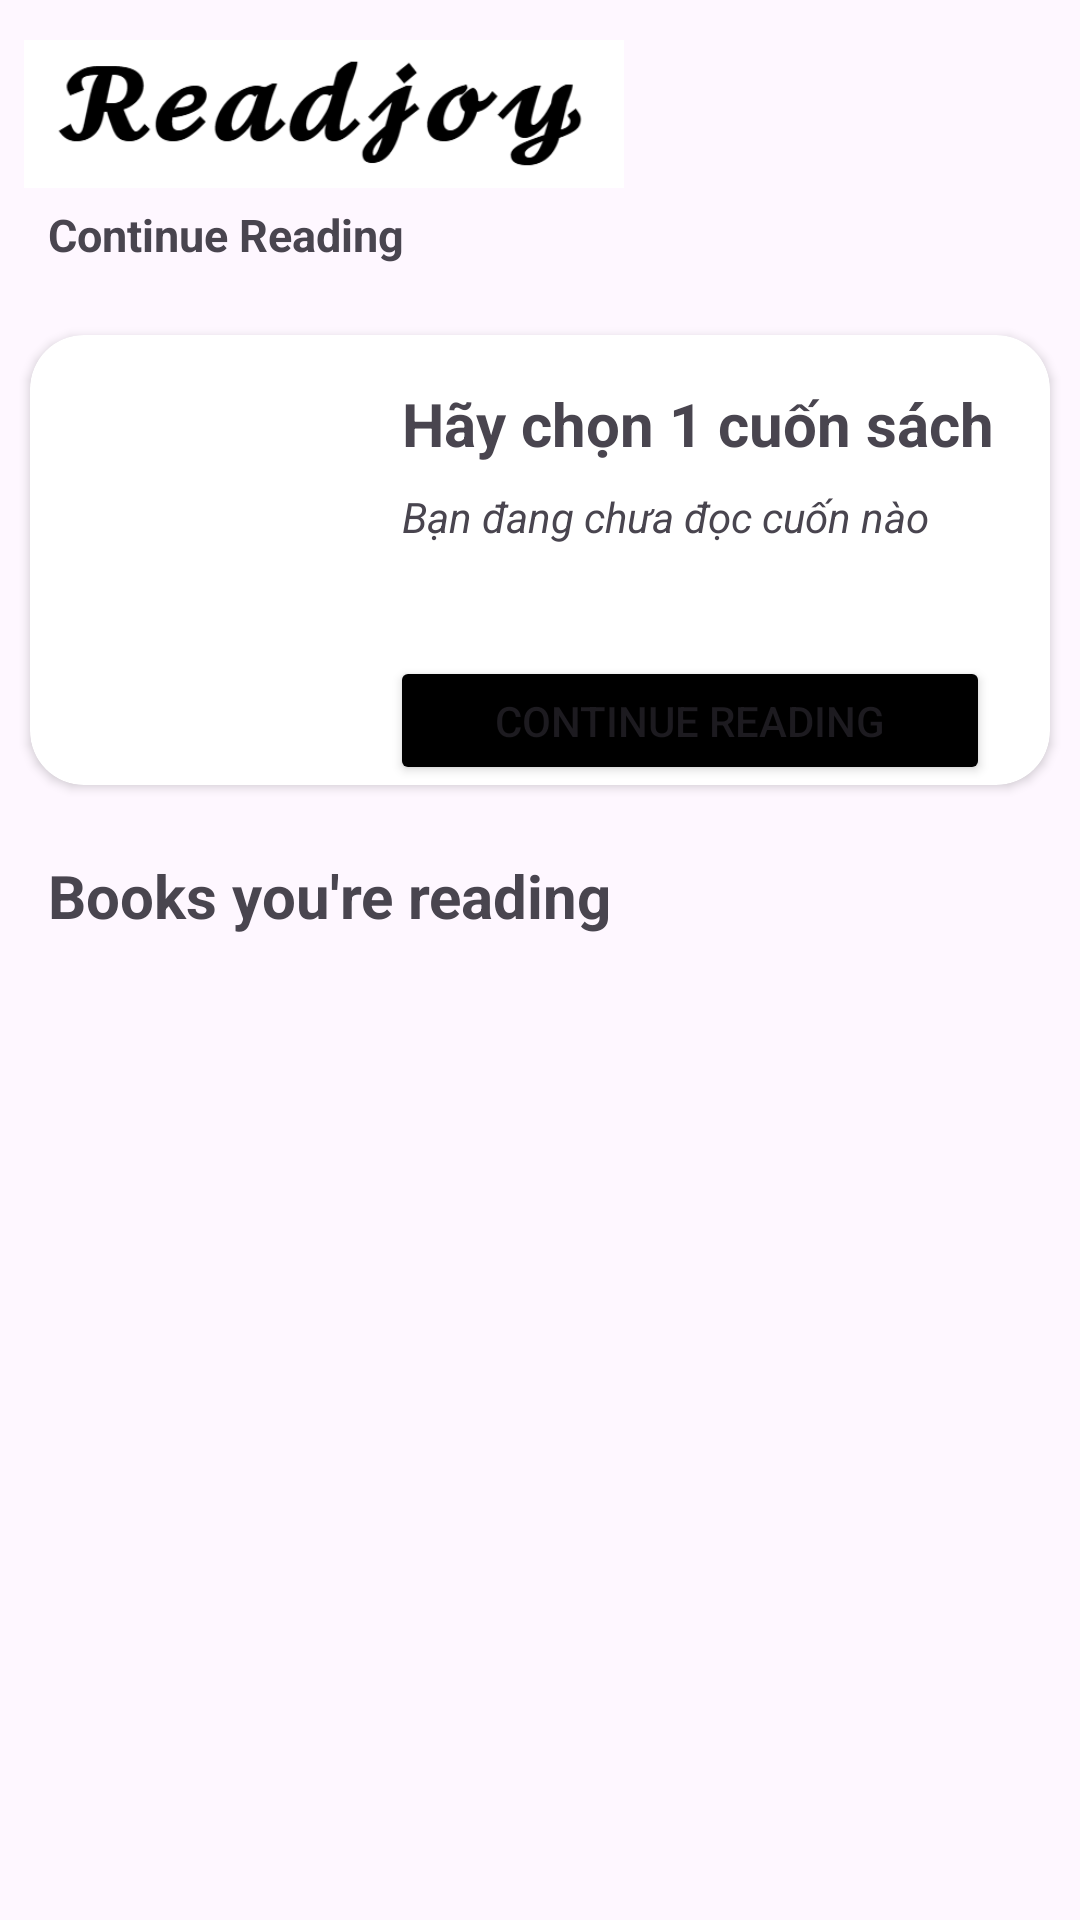

Here is an Android app screen rendered from its layout file. Give the layout XML and the strings, colors and styles it references.
<!-- AndroidManifest.xml: application theme Theme.ChatApplication2 -->
<!-- res/layout/fragment_main.xml -->
<?xml version="1.0" encoding="utf-8"?>
<androidx.constraintlayout.widget.ConstraintLayout xmlns:android="http://schemas.android.com/apk/res/android"
    xmlns:app="http://schemas.android.com/apk/res-auto"
    xmlns:tools="http://schemas.android.com/tools"
    android:id="@+id/main"
    android:layout_width="match_parent"
    android:layout_height="match_parent"
    tools:context=".fragment.MainFragment">
    <ImageView
        android:id="@+id/imageView2"
        android:layout_width="200dp"
        android:layout_height="60dp"
        app:layout_constraintStart_toStartOf="parent"
        app:layout_constraintTop_toTopOf="parent"
        android:layout_marginStart="8dp"
        android:layout_marginTop="8dp"
        app:srcCompat="@drawable/book_logo" />











    
    <androidx.cardview.widget.CardView
        android:id="@+id/cardView"
        android:layout_width="match_parent"
        android:layout_height="wrap_content"
        android:layout_margin="10dp"
        android:elevation="5dp"
        app:cardCornerRadius="18dp"
        app:layout_constraintBottom_toTopOf="@+id/guideline7"
        app:layout_constraintEnd_toEndOf="parent"
        app:layout_constraintStart_toStartOf="@+id/guideline8"
        app:layout_constraintTop_toBottomOf="@+id/textView9">

        <androidx.constraintlayout.widget.ConstraintLayout
            android:id="@+id/cl_recent_book"
            android:layout_width="match_parent"
            android:layout_height="match_parent">

            
            <ImageView
                android:id="@+id/iv_recent_book_cover"
                android:layout_width="100dp"
                android:layout_height="150dp"
                android:scaleType="centerCrop"
                app:layout_constraintBottom_toBottomOf="parent"
                app:layout_constraintStart_toStartOf="parent"
                app:layout_constraintTop_toTopOf="parent"
                app:srcCompat="@drawable/im_book_cover_3" />

            
            <TextView
                android:id="@+id/tv_recent_group_name"
                android:layout_width="240dp"
                android:layout_height="wrap_content"
                android:layout_marginStart="24dp"
                android:layout_marginTop="16dp"
                android:ellipsize="end"
                android:maxLines="2"
                android:text="Hãy chọn 1 cuốn sách"
                android:textSize="20sp"
                android:textStyle="bold"
                app:layout_constraintStart_toEndOf="@+id/iv_recent_book_cover"
                app:layout_constraintTop_toTopOf="parent" />

            
            <TextView
                android:id="@+id/tv_recent_book_name"
                android:layout_width="wrap_content"
                android:layout_height="wrap_content"
                android:layout_marginStart="24dp"
                android:layout_marginTop="8dp"
                android:text="Bạn đang chưa đọc cuốn nào"
                android:textStyle="italic"
                app:layout_constraintStart_toEndOf="@+id/iv_recent_book_cover"
                app:layout_constraintTop_toBottomOf="@+id/tv_recent_group_name" />

            
            <Button
                android:id="@+id/bt_continue_reading"
                android:layout_width="200dp"
                android:layout_height="43dp"
                android:backgroundTint="@color/black"
                android:text="Continue Reading"
                android:textAlignment="center"

                app:layout_constraintBottom_toBottomOf="parent"
                app:layout_constraintEnd_toEndOf="parent"
                app:layout_constraintStart_toEndOf="@+id/iv_recent_book_cover" />

        </androidx.constraintlayout.widget.ConstraintLayout>

    </androidx.cardview.widget.CardView>

    
    <androidx.constraintlayout.widget.Guideline
        android:id="@+id/guideline5"
        android:layout_width="wrap_content"
        android:layout_height="wrap_content"
        android:orientation="horizontal"
        app:layout_constraintGuide_begin="68dp" />

    <androidx.constraintlayout.widget.Guideline
        android:id="@+id/guideline7"
        android:layout_width="wrap_content"
        android:layout_height="wrap_content"
        android:orientation="horizontal"
        app:layout_constraintGuide_begin="285dp" />

    <androidx.constraintlayout.widget.Guideline
        android:id="@+id/guideline8"
        android:layout_width="wrap_content"
        android:layout_height="wrap_content"
        android:orientation="vertical"
        app:layout_constraintGuide_begin="16dp" />

    
    <androidx.recyclerview.widget.RecyclerView
        android:id="@+id/rv_book_recommend_list"
        android:layout_width="0dp"
        android:layout_height="400dp"
        android:layout_marginTop="8dp"
        android:orientation="horizontal"
        app:layout_constraintEnd_toEndOf="parent"
        app:layout_constraintStart_toStartOf="parent"
        app:layout_constraintTop_toBottomOf="@+id/textView6" />

    
    <TextView
        android:id="@+id/textView6"
        android:layout_width="wrap_content"
        android:layout_height="wrap_content"
        android:text="Books you're reading"
        android:textSize="20dp"
        android:textStyle="bold"
        app:layout_constraintStart_toStartOf="@+id/guideline8"
        app:layout_constraintTop_toTopOf="@+id/guideline7" />

    
    <TextView
        android:id="@+id/textView9"
        android:layout_width="wrap_content"
        android:layout_height="wrap_content"
        android:text="Continue Reading"
        android:textSize="15sp"
        android:textStyle="bold"
        app:layout_constraintStart_toStartOf="@+id/guideline8"
        app:layout_constraintTop_toTopOf="@+id/guideline5" />

</androidx.constraintlayout.widget.ConstraintLayout>
<!-- resources referenced by this layout -->
<resources>
  <!-- drawable book_logo: png bitmap (drawable, 12333 bytes) -->
  <style name="Theme.ChatApplication2" parent="Base.Theme.ChatApplication2" />
  <style name="Base.Theme.ChatApplication2" parent="Theme.Material3.DayNight.NoActionBar">
          
          
      </style>
  <!-- not gathered from this repository: default colours our renderer supplied (Android Studio template values) -->
  <color name="black">#FF000000</color>
</resources>
